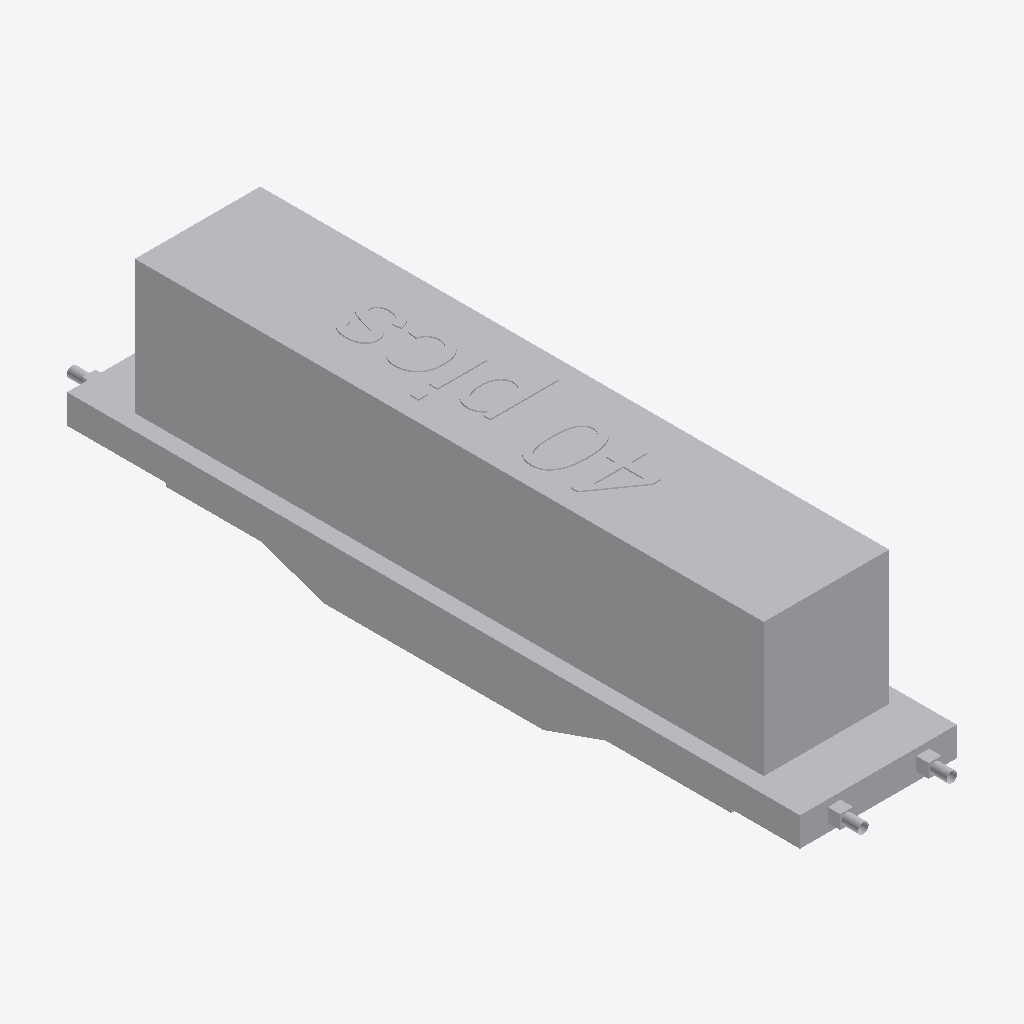
Isometric view of an IFC building model (IFC-SPF (STEP), schema IFC2X3, length unit metre), seen from the south-west, elements coloured by IFC class: 1 other element (light grey).
Extent 3.0 m × 15.3 m × 3.7 m (x, y, z). Elements (1): 1 IfcBuildingElementPart.

HEADER;
FILE_DESCRIPTION(('IFC 2x3 Building Model'),'2;1');
FILE_NAME('','',(''),(''),'','','');
FILE_SCHEMA(('IFC2X3'));
ENDSEC;
DATA;
#16939=IFCPROJECT('0rttWXmub0AA5ZUcKxui8d',$,'Port De Barcelona',$,$,$,$,(#18,#27),#16940);
#1=IFCSITE('3lIzzF7Xn8P9qpZ1xctBEw',$,'Port De Barcelona',$,'',#8,$,$,.ELEMENT.,$,$,$,$,$);
#13=IFCBUILDINGELEMENTPART('2Bc$pHBfT6YAhlK9_GMo6r',$,'Port De Barcelona',$,'',#14,#15,$);
ENDSEC;
